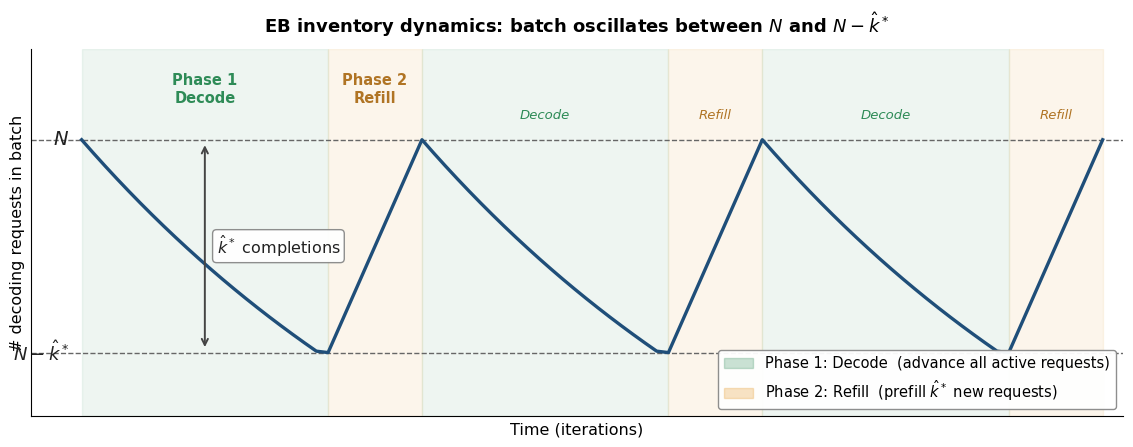

This chart was generated by the following Python code: (Note: this script raises an exception after producing the figure.)
#!/usr/bin/env python3
"""README phase-machine diagram: inventory view.

Shows how the # of decoding (still-active) requests evolves over time:
starts at N, decays during Phase 1 (decode) as completions arrive,
hits N−k̂* when the scheduler switches to Phase 2 (refill), then jumps
back up to N as k̂* new requests are prefilled. Repeats indefinitely.
"""
import matplotlib.pyplot as plt
import matplotlib.patches as mpatches
import numpy as np

plt.rcParams.update({
    "font.family": "DejaVu Sans",
    "font.size": 11,
    "axes.spines.top": False,
    "axes.spines.right": False,
})

# Parameters (illustrative values; not from any specific run)
N = 100              # batch capacity
k_hat = 40           # phase-switching threshold
p_0 = 0.025          # per-iter completion probability (so τ* ≈ ln(1-θ)/ln(1-p₀))
prefill_duration = 8 # iters for Phase 2 (refill)
num_cycles = 3       # number of decode/refill cycles to draw

# Build the trajectory
ts, ys = [0.0], [float(N)]      # (time, # decoding requests)
phases = []                      # list of (t_start, t_end, "decode"|"refill")
t = 0.0

for cycle in range(num_cycles):
    # ---- Phase 1: decode ----
    # Fluid trajectory n(τ) = N(1-p_0)^τ, switch when n reaches N-k_hat
    t_start = t
    n_cur = N
    while n_cur > N - k_hat:
        t += 1
        n_cur = N * ((1 - p_0) ** (t - t_start))
        ts.append(t)
        ys.append(max(n_cur, N - k_hat))
        if n_cur <= N - k_hat:
            break
    phases.append((t_start, t, "decode"))

    # ---- Phase 2: refill (linear ramp) ----
    t_start = t
    for i in range(prefill_duration):
        t += 1
        # Linear refill from N-k_hat back to N
        ramp = (N - k_hat) + k_hat * (i + 1) / prefill_duration
        ts.append(t)
        ys.append(ramp)
    phases.append((t_start, t, "refill"))

fig, ax = plt.subplots(figsize=(11.5, 4.6), dpi=150)

# Phase shading
for (t0, t1, kind) in phases:
    if kind == "decode":
        ax.axvspan(t0, t1, alpha=0.08, color="#2E8B57", zorder=0)
    else:
        ax.axvspan(t0, t1, alpha=0.10, color="#E8A33D", zorder=0)

# Reference lines for N and N-k̂*
ax.axhline(N, color="#666", linewidth=1.0, linestyle="--", zorder=1)
ax.axhline(N - k_hat, color="#666", linewidth=1.0, linestyle="--", zorder=1)

# Trajectory
ax.plot(ts, ys, color="#1f4e79", linewidth=2.4, zorder=3)

# Y-axis annotations: N and N-k̂*
xmax = ts[-1]
ax.text(-xmax * 0.012, N, r"$N$", fontsize=14, ha="right", va="center",
        color="#222", fontweight="bold")
ax.text(-xmax * 0.012, N - k_hat, r"$N - \hat{k}^*$", fontsize=13, ha="right",
        va="center", color="#222", fontweight="bold")

# Side arrow + label showing the drop is k̂*
# Position arrow in the first decode region
mid_decode_x = (phases[0][0] + phases[0][1]) / 2
ax.annotate("", xy=(mid_decode_x, N - k_hat + 0.5),
            xytext=(mid_decode_x, N - 0.5),
            arrowprops=dict(arrowstyle="<->", color="#444", lw=1.4), zorder=4)
ax.text(mid_decode_x + 1, N - k_hat / 2, r"$\hat{k}^*$ completions",
        fontsize=11.5, ha="left", va="center", color="#222",
        bbox=dict(boxstyle="round,pad=0.25", facecolor="white",
                  edgecolor="#888", alpha=0.95), zorder=5)

# Phase labels (above plot, in each region of cycle 1)
ax.text((phases[0][0] + phases[0][1]) / 2, N + 7,
        "Phase 1\nDecode", ha="center", fontsize=10.5, color="#2E8B57",
        fontweight="bold")
ax.text((phases[1][0] + phases[1][1]) / 2, N + 7,
        "Phase 2\nRefill", ha="center", fontsize=10.5, color="#B07424",
        fontweight="bold")

# Smaller labels for subsequent cycles (just "Decode" / "Refill")
for i, (t0, t1, kind) in enumerate(phases[2:], start=2):
    label = "Decode" if kind == "decode" else "Refill"
    color = "#2E8B57" if kind == "decode" else "#B07424"
    ax.text((t0 + t1) / 2, N + 4, label, ha="center", fontsize=9.5,
            color=color, style="italic")

# Axes setup
ax.set_xlim(-xmax * 0.05, xmax * 1.02)
ax.set_ylim(N - k_hat - 12, N + 17)
ax.set_xticks([])         # time axis is illustrative; drop tick numbers
ax.set_yticks([])         # bracketed by N and N-k̂* labels
ax.set_xlabel("Time (iterations)", fontsize=11.5)
ax.set_ylabel("# decoding requests in batch", fontsize=11.5)

# Title
ax.set_title("EB inventory dynamics: batch oscillates between "
             r"$N$ and $N - \hat{k}^*$",
             fontsize=13, fontweight="bold", pad=12)

# Legend (phase shading)
decode_patch = mpatches.Patch(color="#2E8B57", alpha=0.25,
                               label="Phase 1: Decode  (advance all active requests)")
refill_patch = mpatches.Patch(color="#E8A33D", alpha=0.30,
                               label=r"Phase 2: Refill  (prefill $\hat{k}^*$ new requests)")
ax.legend(handles=[decode_patch, refill_patch], loc="lower right",
          fontsize=10.5, framealpha=0.95, edgecolor="#888")

plt.tight_layout()
out_path = "/data/yuzhou/projects/aproj/vllm-sched/eb-vllm/assets/eb_phase_machine.png"
plt.savefig(out_path, dpi=200, bbox_inches="tight", facecolor="white")
print(f"Saved: {out_path}")
